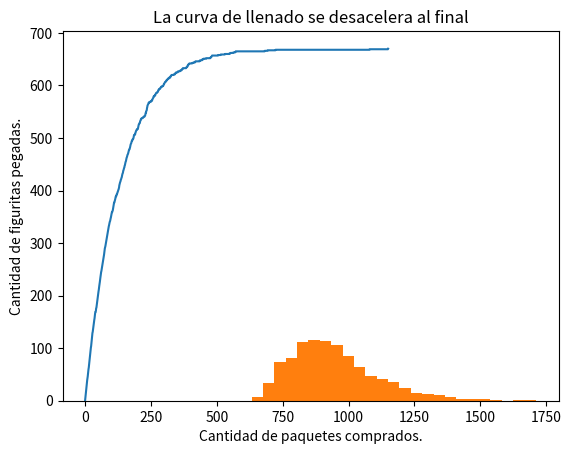

Write the Python code that produced this figure.
# -*- coding: utf-8 -*-
"""
Created on Fri Sep  3 18:38:27 2021

@author: Cristian
"""
import matplotlib.pyplot as plt
import numpy as np
import random
figus_total=670

def crear_album(cantidad_de_figus):
    album = np.zeros(cantidad_de_figus,dtype=np.int64)
    return album


def album_incompleto(album):
    return  album.sum()!=figus_total
  

def comprar_figus(figus_total):
    figu_comprada = random.randint(0,figus_total-1)
    return figu_comprada

def cuantas_figus(figus_total):
    album = crear_album(figus_total)
    acum = 0
    while album_incompleto(album) == True:
        acum+= 1
        album[comprar_figus(figus_total)]=1
    return acum


n_repeticiones = 1000

def experimento_figus(n_repeticiones, figus_total):
    experimentos = [cuantas_figus(figus_total) for _ in range(n_repeticiones)]
    return (np.mean(experimentos))

def comprar_paquete(figus_total,figus_paquete):
    paquete_comprado = [random.randint(0,figus_total-1) for _ in range(figus_paquete)]
    return paquete_comprado
    
figus_paquete = 5

def pegar_figus(paquete,album):
    for i in paquete:
        album[i]=1
    return album
    
    
    

def cuantos_paquetes(figus_total, figus_paquete):
    album = crear_album(figus_total)
    acum = 0
    while album_incompleto(album) == True:
        acum+= 1
        paquete = comprar_paquete(figus_total, figus_paquete)
        pegar_figus(paquete, album)
    return acum    

def experimento_paquetes(n_repeticiones, figus_total,figus_paquete):
    resultados = [cuantos_paquetes(figus_total,figus_paquete) for _ in range(n_repeticiones)]
    return (np.mean(resultados))



def calcular_historia_figus_pegadas(figus_total, figus_paquete):
    album = crear_album(figus_total)
    historia_figus_pegadas = [0]
    while album_incompleto(album):
        paquete = comprar_paquete(figus_total, figus_paquete)
        while paquete:
            album[paquete.pop()] = 1
        figus_pegadas = (album>0).sum()
        historia_figus_pegadas.append(figus_pegadas)        
    return historia_figus_pegadas

figus_total = 670
figus_paquete = 5

plt.plot(calcular_historia_figus_pegadas(figus_total, figus_paquete))
plt.xlabel("Cantidad de paquetes comprados.")
plt.ylabel("Cantidad de figuritas pegadas.")
plt.title("La curva de llenado se desacelera al final")
plt.show()

#%%
"""Utilizando lo implementado en el ítem anterior, estimá la probabilidad de completar el álbum con 850 paquetes o menos."""

def llenado_con_menos_de(npaquetes,n_repeticiones):
    resultado = [cuantos_paquetes(figus_total,figus_paquete) for _ in range(n_repeticiones) ]
    resultadoOK = [1 for i in resultado if i<=npaquetes]
    G=sum(resultadoOK)
    prob = G/n_repeticiones
    return prob
    
    
    

npaquetes=850
a  = [cuantos_paquetes(figus_total,figus_paquete) for _ in range(n_repeticiones)]

plt.hist(a,bins=25)
plt.show()
    

